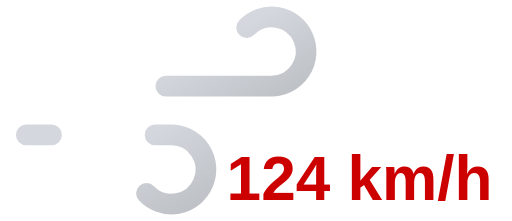
t = 0.00 s
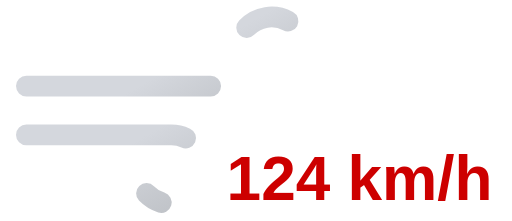
t = 0.25 s
t = 0.50 s: frame unchanged from t = 0.00 s, image omitted
t = 0.75 s: frame unchanged from t = 0.25 s, image omitted

The animated SVG that drew these frames (rendered in a browser with its animation timeline set to each time). Animation: 2 SMIL elements (animate=2); one cycle of 1.00 s, repeats indefinitely.

<svg xmlns="http://www.w3.org/2000/svg" xmlns:xlink="http://www.w3.org/1999/xlink" viewBox="8 16 74 32">
	<defs>
		<linearGradient id="a" x1="27.56" y1="17.64" x2="38.27" y2="36.19" gradientUnits="userSpaceOnUse">
			<stop offset="0" stop-color="#d4d7dd"/>
			<stop offset="0.45" stop-color="#d4d7dd"/>
			<stop offset="1" stop-color="#bec1c6"/>
		</linearGradient>
		<linearGradient id="b" x1="19.96" y1="29.03" x2="31.37" y2="48.8" xlink:href="#a"/>
	</defs>
	<path d="M43.64,20a5,5,0,1,1,3.61,8.46H11.75" fill="none" stroke-dasharray="35 22" stroke-linecap="round" stroke-miterlimit="10" stroke-width="3" stroke="url(#a)">
		<animate attributeName="stroke-dashoffset" values="-57; 57" dur="1s" repeatCount="indefinite"/>
	</path>
	<path d="M29.14,44a5,5,0,1,0,3.61-8.46h-21" fill="none" stroke-dasharray="24 15" stroke-linecap="round" stroke-miterlimit="10" stroke-width="3" stroke="url(#b)">
		<animate attributeName="stroke-dashoffset" values="-39; 39" dur="1s" begin="-.525s" repeatCount="indefinite"/>
	</path>
	<path fill="#374151"/>
	<text x="60" y="45" font-family="Arial, sans-serif" font-size="9" font-weight="bold" fill="#cd0000" text-anchor="middle">124 km/h</text>
</svg>
